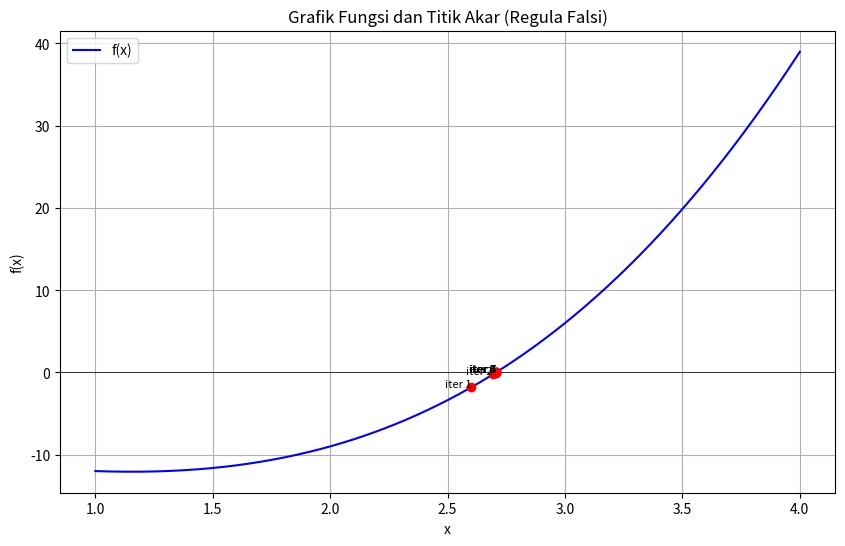

Recreate this plot in Python.
import numpy as np
import matplotlib.pyplot as plt

# Fungsi x^3 - 4x - 9
def f(x):
    return x**3 - 4*x - 9 

# Fungsi Regula Falsi
def regula_falsi(f, a, b, tol=1e-5, max_iter=100):
    if f(a) * f(b) >= 0:
        print("Fungsi tidak berubah tanda di [a, b].")
        return None, []

    iterasi = []
    for i in range(max_iter):
        c = b - (f(b)*(a - b)) / (f(a) - f(b))
        iterasi.append((i+1, a, b, c, f(c)))

        if abs(f(c)) < tol:
            break

        if f(a)*f(c) < 0:
            b = c
        else:
            a = c

    return c, iterasi

# Parameter awal
a = 2
b = 3
akar, data_iterasi = regula_falsi(f, a, b)

print("\nProses Iterasi Regula Falsi:")
print(f"{'Iter':<5}{'a':<10}{'b':<10}{'c':<12}{'f(c)':<12}")
for i, a_i, b_i, c_i, fc in data_iterasi:
    print(f"{i:<5}{a_i:<10.6f}{b_i:<10.6f}{c_i:<12.6f}{fc:<12.6f}")


x_vals = np.linspace(a - 1, b + 1, 400)
y_vals = f(x_vals)

plt.figure(figsize=(10, 6))
plt.plot(x_vals, y_vals, label='f(x)', color='blue')
plt.axhline(0, color='black', linewidth=0.5)

for i, _, _, c_i, _ in data_iterasi:
    plt.plot(c_i, f(c_i), 'ro')
    plt.text(c_i, f(c_i), f"iter {i}", fontsize=8, ha='right')

plt.title("Grafik Fungsi dan Titik Akar (Regula Falsi)")
plt.xlabel("x")
plt.ylabel("f(x)")
plt.grid(True)
plt.legend()
plt.show()
